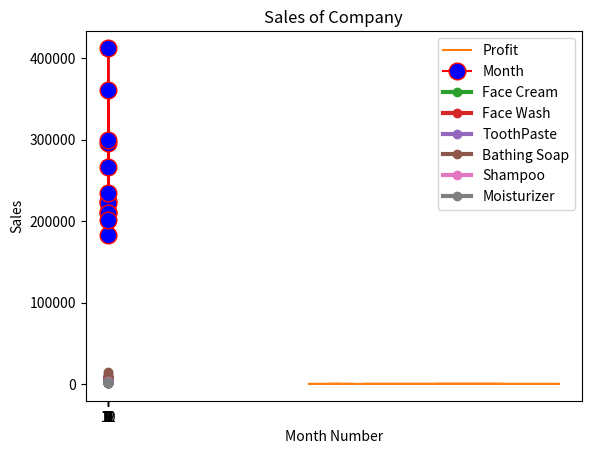

The matplotlib source for this figure:
import numpy as np
import matplotlib.pyplot as plt
import pandas as pd

data = {
    "month_number": [1,2,3,4,5,6,7,8,9,10,11,12],
    "facecream": [2500,2630,2140,3400,3600,2760,2980,3700,3540,1990,2340,2900],
    "facewash": [1500,1200,1340,1130,1740,1555,1120,1400,1780,1890,2100,1760],
    "toothpaste": [5200,5100,4550,5870,4560,4890,4780,5860,6100,8300,7300,7400],
    "bathingsoap": [9200,6100,9550,8870,7760,7490,8980,9960,8100,10300,13300,14400],
    "shampoo": [1200,2100,3550,1870,1560,1890,1780,2860,2100,2300,2400,1800],
    "moisturizer": [1500,1200,1340,1130,1740,1555,1120,1400,1780,1890,2100,1760],
    "total_units": [21100,18330,22470,22270,20960,20140,29550,36140,23400,26670,41280,30020],
    "total_profit": [211000,183300,224700,222700,209600,201400,295500,361400,234000,266700,412800,300200]
}

df = pd.DataFrame(data)
print(df)
ProfitList=df['total_profit'].tolist()
plt.plot(ProfitList)
MonthList=df['month_number'].tolist()
plt.xticks(MonthList)
plt.xlabel('Month Number')
plt.ylabel('Profit')
plt.title('Profit of Company')
plt.show()
plt.plot(ProfitList,MonthList,label="Profit")
plt.plot(MonthList,ProfitList,label="Month",color='r',marker='o',markerfacecolor='blue',markersize=12)

faceCreamsales=df['facecream'].tolist()
faceWashsales=df['facewash'].tolist()
toothPastesales=df['toothpaste'].tolist()
bathingSoapsales=df['bathingsoap'].tolist()
shampoosales=df['shampoo'].tolist()
moisturizersales=df['moisturizer'].tolist()
plt.plot(MonthList,faceCreamsales,label="Face Cream",marker='o',linewidth=3)
plt.plot(MonthList,faceWashsales,label="Face Wash",marker='o',linewidth=3)
plt.plot(MonthList,toothPastesales,label="ToothPaste",marker='o',linewidth=3)
plt.plot(MonthList,bathingSoapsales,label="Bathing Soap",marker='o',linewidth=3)
plt.plot(MonthList,shampoosales,label="Shampoo",marker='o',linewidth=3)
plt.plot(MonthList,moisturizersales,label="Moisturizer",marker='o',linewidth=3)
plt.xlabel('Month Number')
plt.ylabel('Sales')
plt.title('Sales of Company')
plt.legend()
plt.show()



